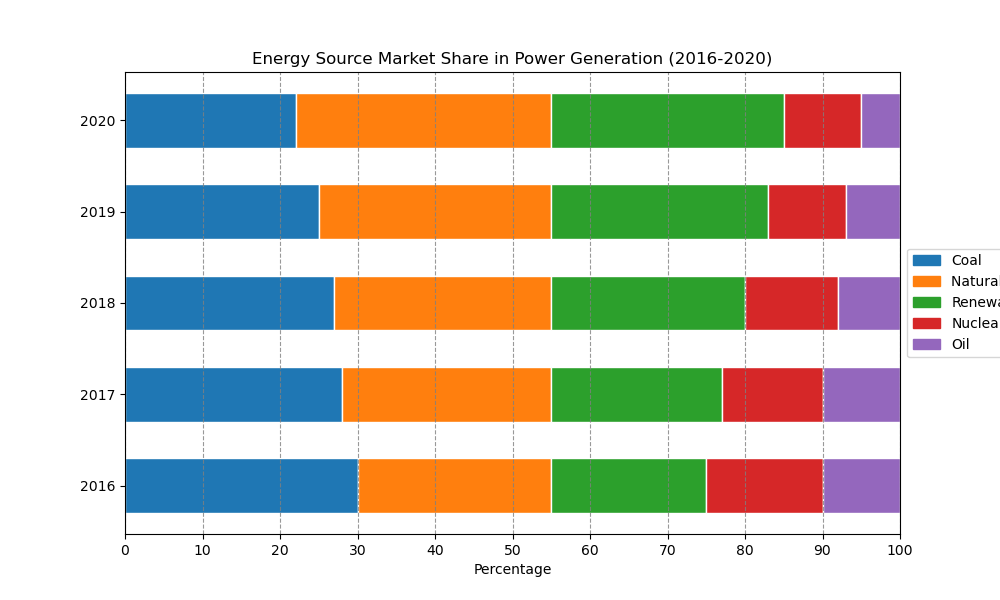

The data file committed next to this chart (first rows):
Year, Coal, Natural Gas, Renewables, Nuclear, Oil
2016, 30, 25, 20, 15, 10
2017, 28, 27, 22, 13, 10
2018, 27, 28, 25, 12, 8
2019, 25, 30, 28, 10, 7
2020, 22, 33, 30, 10, 5
